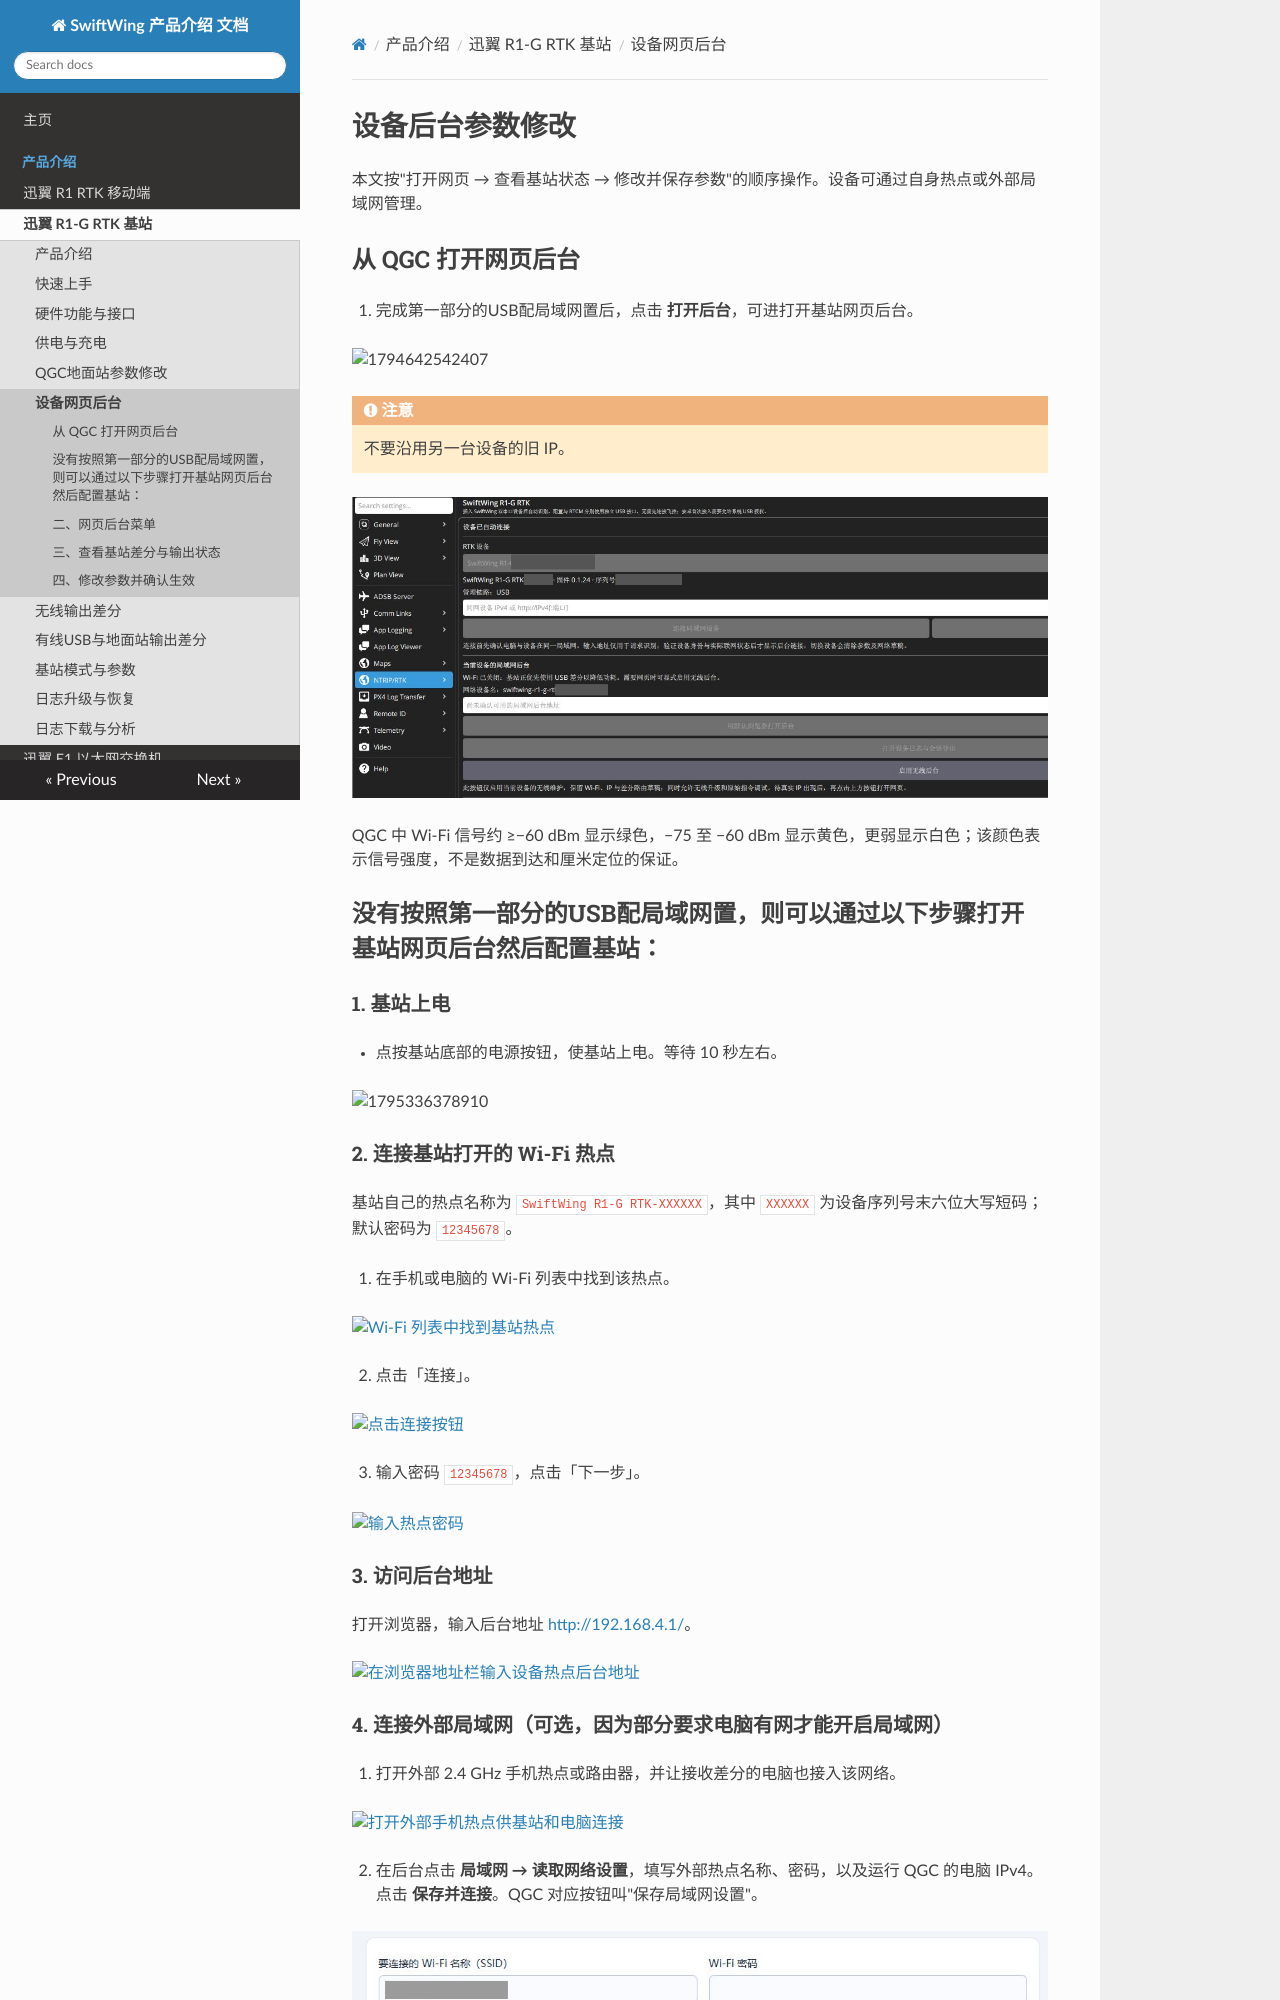

repository: SwiftWing001/SwiftWing-Product-Introduction · page: SwiftWing R1-G RTK基站/设备后台参数修改/index.html · generator: mkdocs

<div class="rtk-guide" aria-hidden="true"></div>

# 设备后台参数修改

本文按"打开网页 → 查看基站状态 → 修改并保存参数"的顺序操作。设备可通过自身热点或外部局域网管理。

## 从 QGC 打开网页后台

1. 完成第一部分的USB配局域网置后，点击 **打开后台**，可进打开基站网页后台。

![1794642542407](image/设备后台参数修改/1794642542407.png)

<div class="admonition warning">
<p class="admonition-title">注意</p>
<p>不要沿用另一台设备的旧 IP。</p>
</div>

[![QGC基站设备识别与网页后台入口](../RTK通用/image/实机操作/qgc-usb-base.png)](../RTK通用/image/实机操作/qgc-usb-base.png)

<div class="rtk-fineprint">QGC 中 Wi-Fi 信号约 ≥−60 dBm 显示绿色，−75 至 −60 dBm 显示黄色，更弱显示白色；该颜色表示信号强度，不是数据到达和厘米定位的保证。</div>

<a id="wireless-rules"></a>

## 没有按照第一部分的USB配局域网置，则可以通过以下步骤打开基站网页后台然后配置基站：

### 1. 基站上电

* 点按基站底部的电源按钮，使基站上电。等待 10 秒左右。

![1795336378910](image/设备后台参数修改/1795336378910.png)
### 2. 连接基站打开的 Wi-Fi 热点

基站自己的热点名称为 `SwiftWing R1-G RTK-XXXXXX`，其中 `XXXXXX` 为设备序列号末六位大写短码；默认密码为 `12345678`。

1. 在手机或电脑的 Wi-Fi 列表中找到该热点。

[![Wi-Fi 列表中找到基站热点](image/设备后台参数修改/1794274912846.png)](image/设备后台参数修改/1794274912846.png)

2. 点击「连接」。

[![点击连接按钮](image/设备后台参数修改/1794275052133.png)](image/设备后台参数修改/1794275052133.png)

3. 输入密码 `12345678`，点击「下一步」。

[![输入热点密码](image/设备后台参数修改/1794275209994.png)](image/设备后台参数修改/1794275209994.png)


### 3. 访问后台地址

打开浏览器，输入后台地址 [http://192.168.4.1/](http://192.168.4.1/)。

[![在浏览器地址栏输入设备热点后台地址](image/设备后台参数修改/1794275714665.png)](image/设备后台参数修改/1794275714665.png)
